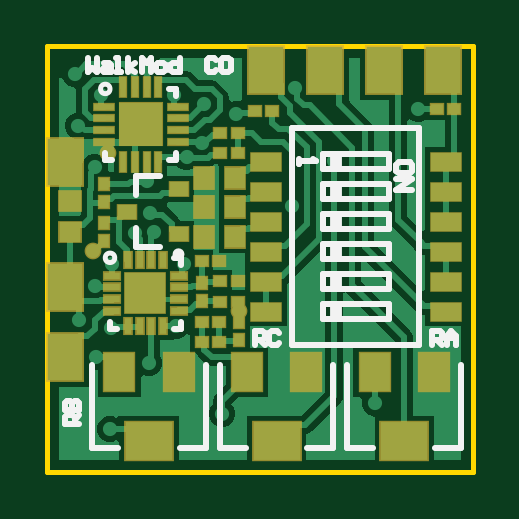
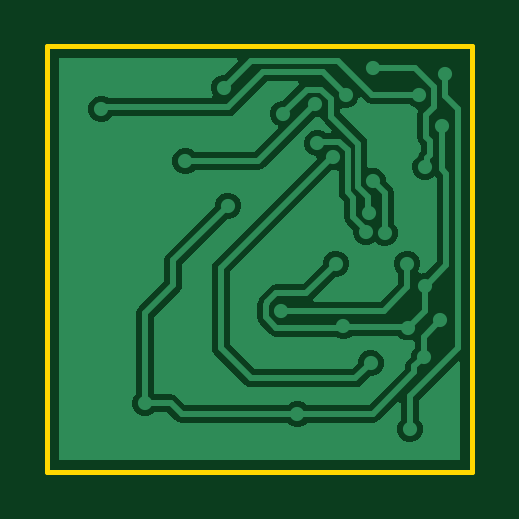
Circuit board: 9 layer files. Board 18.0 x 18.0 mm.
- bottom_copper: WalkMod C0.GBL (10079 bytes)
- paste: WalkMod C0.GBP (266 bytes)
- bottom_mask: WalkMod C0.GBS (271 bytes)
- outline: WalkMod C0.GKO (271 bytes)
- outline: WalkMod C0.GM1 (385 bytes)
- top_copper: WalkMod C0.GTL (16166 bytes)
- top_silk: WalkMod C0.GTO (4016 bytes)
- paste: WalkMod C0.GTP (2372 bytes)
- top_mask: WalkMod C0.GTS (2623 bytes)

=== bottom_copper: WalkMod C0.GBL (10079 bytes, source omitted) ===
=== paste: WalkMod C0.GBP ===
G04*
G04 #@! TF.GenerationSoftware,Altium Limited,Altium Designer,22.2.1 (43)*
G04*
G04 Layer_Color=128*
%FSLAX44Y44*%
%MOMM*%
G71*
G04*
G04 #@! TF.SameCoordinates,612C7892-4D37-43AA-9E06-CC9A3CA42B8A*
G04*
G04*
G04 #@! TF.FilePolarity,Positive*
G04*
G01*
G75*
M02*

=== bottom_mask: WalkMod C0.GBS ===
G04*
G04 #@! TF.GenerationSoftware,Altium Limited,Altium Designer,22.2.1 (43)*
G04*
G04 Layer_Color=16711935*
%FSLAX44Y44*%
%MOMM*%
G71*
G04*
G04 #@! TF.SameCoordinates,612C7892-4D37-43AA-9E06-CC9A3CA42B8A*
G04*
G04*
G04 #@! TF.FilePolarity,Negative*
G04*
G01*
G75*
M02*

=== outline: WalkMod C0.GKO ===
G04*
G04 #@! TF.GenerationSoftware,Altium Limited,Altium Designer,22.2.1 (43)*
G04*
G04 Layer_Color=16711935*
%FSLAX44Y44*%
%MOMM*%
G71*
G04*
G04 #@! TF.SameCoordinates,612C7892-4D37-43AA-9E06-CC9A3CA42B8A*
G04*
G04*
G04 #@! TF.FilePolarity,Positive*
G04*
G01*
G75*
M02*

=== outline: WalkMod C0.GM1 ===
G04*
G04 #@! TF.GenerationSoftware,Altium Limited,Altium Designer,22.2.1 (43)*
G04*
G04 Layer_Color=16711935*
%FSLAX44Y44*%
%MOMM*%
G71*
G04*
G04 #@! TF.SameCoordinates,612C7892-4D37-43AA-9E06-CC9A3CA42B8A*
G04*
G04*
G04 #@! TF.FilePolarity,Positive*
G04*
G01*
G75*
%ADD10C,0.2000*%
D10*
X180000Y0D02*
Y180000D01*
X0Y0D02*
Y180000D01*
Y0D02*
X180000D01*
X0Y180000D02*
X180000D01*
M02*

=== top_copper: WalkMod C0.GTL (16166 bytes, source omitted) ===
=== top_silk: WalkMod C0.GTO ===
G04*
G04 #@! TF.GenerationSoftware,Altium Limited,Altium Designer,22.2.1 (43)*
G04*
G04 Layer_Color=65535*
%FSLAX44Y44*%
%MOMM*%
G71*
G04*
G04 #@! TF.SameCoordinates,612C7892-4D37-43AA-9E06-CC9A3CA42B8A*
G04*
G04*
G04 #@! TF.FilePolarity,Positive*
G04*
G01*
G75*
%ADD10C,0.2000*%
%ADD11C,0.2500*%
%ADD12C,0.2540*%
%ADD13R,0.5000X0.6000*%
D10*
X28500Y90500D02*
G03*
X28500Y90500I-2000J0D01*
G01*
X26500Y162000D02*
G03*
X26500Y162000I-2000J0D01*
G01*
D11*
X56750Y92000D02*
G03*
X56750Y92000I-1250J0D01*
G01*
D12*
X73000Y10000D02*
Y45000D01*
X121000Y10000D02*
Y45000D01*
X73000Y10000D02*
X84000D01*
X110000D02*
X121000D01*
X26500Y60500D02*
X29500D01*
X26500D02*
Y63500D01*
X56500Y60500D02*
Y63500D01*
X53500Y60500D02*
X56500D01*
X53500Y90500D02*
X56500D01*
Y87500D02*
Y90500D01*
X37500Y95000D02*
X47500D01*
X37500D02*
Y103000D01*
Y125000D02*
X47500D01*
X37500Y117000D02*
Y125000D01*
X19000Y10000D02*
Y45000D01*
X67000Y10000D02*
Y45000D01*
X19000Y10000D02*
X30000D01*
X56000D02*
X67000D01*
X24500Y132000D02*
Y135000D01*
Y132000D02*
X27500D01*
X51500D02*
X54500D01*
Y135000D01*
Y159000D02*
Y162000D01*
X51500D02*
X54500D01*
X116500Y70750D02*
X144500D01*
X116500Y83450D02*
X144500D01*
X116500Y77450D02*
X144500D01*
Y83450D01*
X116500Y96150D02*
X144500D01*
X116500Y90150D02*
X144500D01*
Y96150D01*
X116500Y108850D02*
X144500D01*
X116500Y102850D02*
X144500D01*
X116500Y115550D02*
X144500D01*
Y102850D02*
Y108850D01*
X157500Y53550D02*
Y145450D01*
X144500Y115550D02*
Y121550D01*
X116500Y77450D02*
Y83450D01*
Y90150D02*
Y96150D01*
Y64750D02*
Y70750D01*
Y102850D02*
Y108850D01*
Y115550D02*
Y121550D01*
X103500Y53550D02*
Y145450D01*
X116500Y134250D02*
X144500D01*
X116500Y128250D02*
X144500D01*
Y134250D01*
X116500Y121550D02*
X144500D01*
X116500Y128250D02*
Y134250D01*
X103500Y145450D02*
X157500D01*
X116500Y64750D02*
X144500D01*
Y70750D01*
X103500Y53550D02*
X157500D01*
X164000Y10000D02*
X175000D01*
X127000D02*
X138000D01*
X175000D02*
Y45000D01*
X127000Y10000D02*
Y45000D01*
X154538Y127461D02*
Y129794D01*
X153371Y130960D01*
X148706D01*
X147540Y129794D01*
Y127461D01*
X148706Y126295D01*
X153371D01*
X154538Y127461D01*
X147540Y123962D02*
X154538D01*
X147540Y119297D01*
X154538D01*
X106540Y132460D02*
Y130127D01*
Y131294D01*
X113538D01*
X112372Y132460D01*
X17040Y175038D02*
Y169040D01*
X19039Y171039D01*
X21039Y169040D01*
Y175038D01*
X24038Y173039D02*
X26037D01*
X27037Y172039D01*
Y169040D01*
X24038D01*
X23038Y170040D01*
X24038Y171039D01*
X27037D01*
X29036Y169040D02*
X31035D01*
X30036D01*
Y175038D01*
X29036D01*
X34035Y169040D02*
Y175038D01*
Y171039D02*
X37034Y173039D01*
X34035Y171039D02*
X37034Y169040D01*
X40033D02*
Y175038D01*
X42032Y173039D01*
X44031Y175038D01*
Y169040D01*
X47030D02*
X49030D01*
X50029Y170040D01*
Y172039D01*
X49030Y173039D01*
X47030D01*
X46031Y172039D01*
Y170040D01*
X47030Y169040D01*
X56027Y175038D02*
Y169040D01*
X53028D01*
X52029Y170040D01*
Y172039D01*
X53028Y173039D01*
X56027D01*
X71539Y174038D02*
X70539Y175038D01*
X68540D01*
X67540Y174038D01*
Y170040D01*
X68540Y169040D01*
X70539D01*
X71539Y170040D01*
X73538Y174038D02*
X74538Y175038D01*
X76537D01*
X77537Y174038D01*
Y170040D01*
X76537Y169040D01*
X74538D01*
X73538Y170040D01*
Y174038D01*
X88002Y53501D02*
Y59499D01*
X91001D01*
X92000Y58499D01*
Y56500D01*
X91001Y55500D01*
X88002D01*
X90001D02*
X92000Y53501D01*
X97998Y58499D02*
X96999Y59499D01*
X94999D01*
X94000Y58499D01*
Y54501D01*
X94999Y53501D01*
X96999D01*
X97998Y54501D01*
X163002Y53501D02*
Y59499D01*
X166001D01*
X167000Y58499D01*
Y56500D01*
X166001Y55500D01*
X163002D01*
X165001D02*
X167000Y53501D01*
X169000D02*
Y57500D01*
X170999Y59499D01*
X172998Y57500D01*
Y53501D01*
Y56500D01*
X169000D01*
X13499Y20002D02*
X7501D01*
Y23001D01*
X8501Y24000D01*
X10500D01*
X11500Y23001D01*
Y20002D01*
Y22001D02*
X13499Y24000D01*
X7501Y26000D02*
X13499D01*
Y28999D01*
X12499Y29998D01*
X11500D01*
X10500Y28999D01*
Y26000D01*
Y28999D01*
X9500Y29998D01*
X8501D01*
X7501Y28999D01*
Y26000D01*
D13*
X122001Y118550D02*
D03*
Y131250D02*
D03*
Y67750D02*
D03*
Y80450D02*
D03*
Y93150D02*
D03*
Y105850D02*
D03*
M02*

=== paste: WalkMod C0.GTP ===
G04*
G04 #@! TF.GenerationSoftware,Altium Limited,Altium Designer,22.2.1 (43)*
G04*
G04 Layer_Color=8421504*
%FSLAX44Y44*%
%MOMM*%
G71*
G04*
G04 #@! TF.SameCoordinates,612C7892-4D37-43AA-9E06-CC9A3CA42B8A*
G04*
G04*
G04 #@! TF.FilePolarity,Positive*
G04*
G01*
G75*
%ADD14R,1.3000X1.6000*%
%ADD15R,2.0000X1.6000*%
%ADD16R,0.7000X0.3000*%
%ADD17R,0.3000X0.7000*%
%ADD18R,1.7000X1.7000*%
%ADD19R,0.4500X0.5000*%
%ADD20R,0.5000X0.4500*%
%ADD21R,0.8000X0.6000*%
%ADD22R,0.8500X0.9000*%
%ADD23R,0.8260X0.2160*%
%ADD24R,0.2160X0.8260*%
%ADD25R,0.8000X0.8000*%
%ADD26R,1.2700X0.7600*%
%ADD27R,0.9000X0.8500*%
D14*
X109500Y42000D02*
D03*
X84500D02*
D03*
X55500D02*
D03*
X30500D02*
D03*
X138500D02*
D03*
X163500D02*
D03*
D15*
X97000Y13000D02*
D03*
X43000D02*
D03*
X151000D02*
D03*
D16*
X27500Y68000D02*
D03*
Y73000D02*
D03*
Y78000D02*
D03*
Y83000D02*
D03*
X55500D02*
D03*
Y78000D02*
D03*
Y73000D02*
D03*
Y68000D02*
D03*
D17*
X49000Y61500D02*
D03*
X44000D02*
D03*
X39000D02*
D03*
X34000D02*
D03*
Y89500D02*
D03*
X39000D02*
D03*
X44000D02*
D03*
X49000D02*
D03*
D18*
X41500Y75500D02*
D03*
D19*
X24000Y97750D02*
D03*
Y105250D02*
D03*
X65500Y79750D02*
D03*
Y72250D02*
D03*
X81000Y63250D02*
D03*
Y55750D02*
D03*
X24000Y121750D02*
D03*
Y114250D02*
D03*
D20*
X80750Y143500D02*
D03*
X73250D02*
D03*
X95250Y152500D02*
D03*
X87750D02*
D03*
X72750Y63500D02*
D03*
X65250D02*
D03*
X73250Y72000D02*
D03*
X80750D02*
D03*
X72750Y55000D02*
D03*
X65250D02*
D03*
X73250Y135000D02*
D03*
X80750D02*
D03*
Y80500D02*
D03*
X73250D02*
D03*
X65250Y89000D02*
D03*
X72750D02*
D03*
X172250Y153500D02*
D03*
X164750D02*
D03*
D21*
X55500Y100500D02*
D03*
Y119500D02*
D03*
X33500Y110000D02*
D03*
D22*
X79500Y124500D02*
D03*
X66500D02*
D03*
X79500Y112000D02*
D03*
X66500D02*
D03*
Y99500D02*
D03*
X79500D02*
D03*
D23*
X23750Y154500D02*
D03*
Y149500D02*
D03*
Y144500D02*
D03*
Y139500D02*
D03*
X55250D02*
D03*
Y144500D02*
D03*
Y149500D02*
D03*
Y154500D02*
D03*
D24*
X32000Y131250D02*
D03*
X37000D02*
D03*
X42000D02*
D03*
X47000D02*
D03*
Y162750D02*
D03*
X42000D02*
D03*
X37000D02*
D03*
X32000D02*
D03*
D25*
X39500Y147000D02*
D03*
D26*
X92400Y131250D02*
D03*
X168600D02*
D03*
X92400Y118550D02*
D03*
X168600D02*
D03*
X92400Y105850D02*
D03*
X168600D02*
D03*
X92400Y93150D02*
D03*
X168600D02*
D03*
X92400Y80450D02*
D03*
X168600D02*
D03*
X92400Y67750D02*
D03*
X168600D02*
D03*
D27*
X9500Y114500D02*
D03*
Y101500D02*
D03*
M02*

=== top_mask: WalkMod C0.GTS ===
G04*
G04 #@! TF.GenerationSoftware,Altium Limited,Altium Designer,22.2.1 (43)*
G04*
G04 Layer_Color=8388736*
%FSLAX44Y44*%
%MOMM*%
G71*
G04*
G04 #@! TF.SameCoordinates,612C7892-4D37-43AA-9E06-CC9A3CA42B8A*
G04*
G04*
G04 #@! TF.FilePolarity,Negative*
G04*
G01*
G75*
%ADD28R,1.4100X1.7100*%
%ADD29R,2.1100X1.7100*%
%ADD30R,0.8100X0.4100*%
%ADD31R,0.4100X0.8100*%
%ADD32R,1.8100X1.8100*%
%ADD33R,0.5600X0.6100*%
%ADD34R,0.6100X0.5600*%
%ADD35R,0.9100X0.7100*%
%ADD36R,0.9600X1.0100*%
%ADD37R,1.6100X2.1100*%
%ADD38R,0.9600X0.3500*%
%ADD39R,0.3500X0.9600*%
%ADD40R,1.9100X1.9100*%
%ADD41R,1.3800X0.8700*%
%ADD42R,1.0100X0.9600*%
%ADD43C,0.7100*%
D28*
X109500Y42000D02*
D03*
X84500D02*
D03*
X55500D02*
D03*
X30500D02*
D03*
X138500D02*
D03*
X163500D02*
D03*
D29*
X97000Y13000D02*
D03*
X43000D02*
D03*
X151000D02*
D03*
D30*
X27500Y68000D02*
D03*
Y73000D02*
D03*
Y78000D02*
D03*
Y83000D02*
D03*
X55500D02*
D03*
Y78000D02*
D03*
Y73000D02*
D03*
Y68000D02*
D03*
D31*
X49000Y61500D02*
D03*
X44000D02*
D03*
X39000D02*
D03*
X34000D02*
D03*
Y89500D02*
D03*
X39000D02*
D03*
X44000D02*
D03*
X49000D02*
D03*
D32*
X41500Y75500D02*
D03*
D33*
X24000Y97750D02*
D03*
Y105250D02*
D03*
X65500Y79750D02*
D03*
Y72250D02*
D03*
X81000Y63250D02*
D03*
Y55750D02*
D03*
X24000Y121750D02*
D03*
Y114250D02*
D03*
D34*
X80750Y143500D02*
D03*
X73250D02*
D03*
X95250Y152500D02*
D03*
X87750D02*
D03*
X72750Y63500D02*
D03*
X65250D02*
D03*
X73250Y72000D02*
D03*
X80750D02*
D03*
X72750Y55000D02*
D03*
X65250D02*
D03*
X73250Y135000D02*
D03*
X80750D02*
D03*
Y80500D02*
D03*
X73250D02*
D03*
X65250Y89000D02*
D03*
X72750D02*
D03*
X172250Y153500D02*
D03*
X164750D02*
D03*
D35*
X55500Y100500D02*
D03*
Y119500D02*
D03*
X33500Y110000D02*
D03*
D36*
X79500Y124500D02*
D03*
X66500D02*
D03*
X79500Y112000D02*
D03*
X66500D02*
D03*
Y99500D02*
D03*
X79500D02*
D03*
D37*
X7500Y48500D02*
D03*
Y131000D02*
D03*
X92500Y170000D02*
D03*
X117500D02*
D03*
X142500D02*
D03*
X167500D02*
D03*
X7500Y78000D02*
D03*
D38*
X23750Y154500D02*
D03*
Y149500D02*
D03*
Y144500D02*
D03*
Y139500D02*
D03*
X55250D02*
D03*
Y144500D02*
D03*
Y149500D02*
D03*
Y154500D02*
D03*
D39*
X32000Y131250D02*
D03*
X37000D02*
D03*
X42000D02*
D03*
X47000D02*
D03*
Y162750D02*
D03*
X42000D02*
D03*
X37000D02*
D03*
X32000D02*
D03*
D40*
X39500Y147000D02*
D03*
D41*
X92400Y131250D02*
D03*
X168600D02*
D03*
X92400Y118550D02*
D03*
X168600D02*
D03*
X92400Y105850D02*
D03*
X168600D02*
D03*
X92400Y93150D02*
D03*
X168600D02*
D03*
X92400Y80450D02*
D03*
X168600D02*
D03*
X92400Y67750D02*
D03*
X168600D02*
D03*
D42*
X9500Y114500D02*
D03*
Y101500D02*
D03*
D43*
X25500Y135000D02*
D03*
X81000Y68000D02*
D03*
X19156Y93500D02*
D03*
M02*
